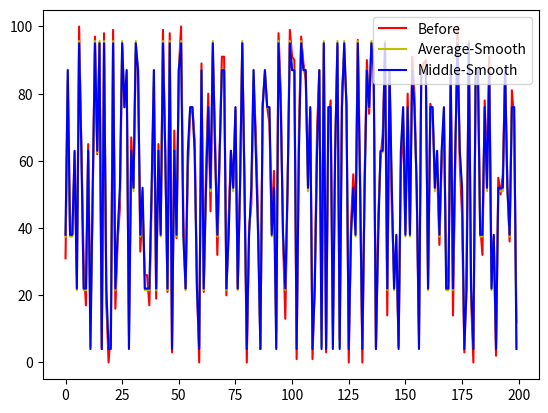

Reproduce this figure in Python. (Note: this script raises an exception after producing the figure.)
# -*- coding: utf-8 -*-

import random
import numpy as np
import matplotlib.pyplot as plt

sort_list = []
List = []
for i in range(200):
    x = random.randint(0, 100)
    List.append(x)
    sort_list.append(x)
print(List)


for i in range(len(sort_list) - 1):
    for j in range(i + 1, 0, -1):
        if sort_list[j] < sort_list[j - 1]:
            temp = sort_list[j]
            sort_list[j] = sort_list[j - 1]
            sort_list[j - 1] = temp
print(sort_list)

average_list = []
middle_list = []
for i in range(8):
    average = 0
    for j in range(25):
        average += sort_list[i * 25 + j]
    average /= 25
    average_list.append(average)
    middle_list.append(sort_list[i * 25 + 12])
print(average_list)
print(middle_list)

average_smooth_list = []
middle_smooth_list = []
for i in range(len(List)):
    sort_list_index = sort_list.index(List[i])
    average_list_index = int(sort_list_index / 25)
    average_smooth_list.append(average_list[average_list_index])
    middle_smooth_list.append(middle_list[average_list_index])
print(average_smooth_list)

x = np.array([])
for i in range(200):
    x = np.append(x, i)

y = np.array([])
for i in range(200):
    y = np.append(y, List[i])

line1, = plt.plot(x, y, color='r')
# plt.subplot(211)
# plt.show()
# plt.close()

y = np.array([])
for i in range(200):
    y = np.append(y, average_smooth_list[i])

line2, = plt.plot(x, y, color='y')

y = np.array([])
for i in range(200):
    y = np.append(y, middle_smooth_list[i])

line3, = plt.plot(x, y, color='b')

# plt.subplot(211)
plt.legend([line1, line2, line3], ["Before", "Average-Smooth", "Middle-Smooth"], loc=1)
plt.savefig('D:/pythonprogram/BigData/picture/Smooth.png')
plt.show(fontproperties="SimHei")